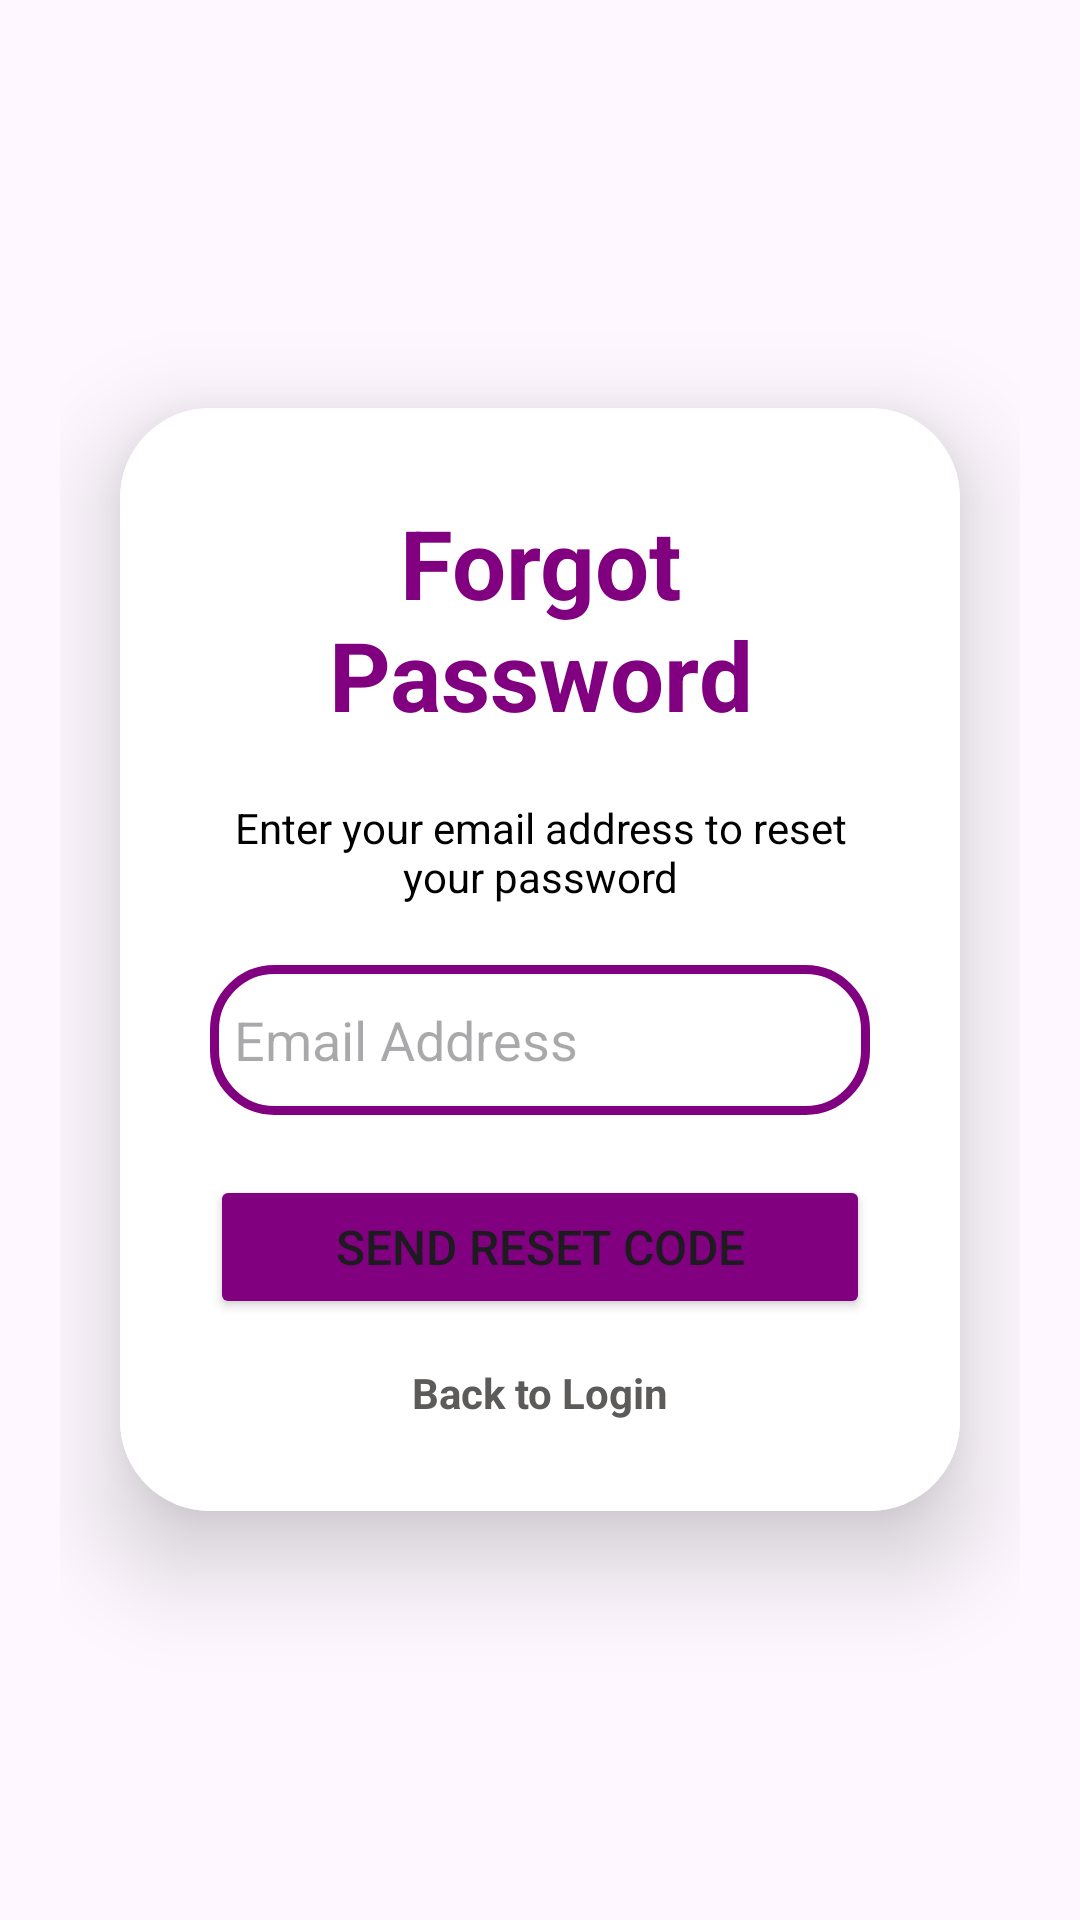

Android layout source for this screen:
<!-- AndroidManifest.xml: application theme Theme.AppCompat.Light.DarkActionBar -->
<!-- res/layout/activity_forgot_password.xml -->
<?xml version="1.0" encoding="utf-8"?>
<LinearLayout xmlns:android="http://schemas.android.com/apk/res/android"
    xmlns:app="http://schemas.android.com/apk/res-auto"
    android:layout_width="match_parent"
    android:layout_height="match_parent"
    android:orientation="vertical"
    android:gravity="center"
    android:background="@drawable/backgroind"
    android:padding="20dp">

    <androidx.cardview.widget.CardView
        android:layout_width="match_parent"
        android:layout_height="wrap_content"
        app:cardCornerRadius="30dp"
        app:cardElevation="20dp"
        android:layout_margin="20dp">

        <LinearLayout
            android:layout_width="match_parent"
            android:layout_height="wrap_content"
            android:orientation="vertical"
            android:padding="30dp"
            android:background="@color/white">

            <TextView
                android:layout_width="match_parent"
                android:layout_height="wrap_content"
                android:text="Forgot Password"
                android:textSize="32sp"
                android:textStyle="bold"
                android:textColor="@color/Purple"
                android:textAlignment="center"
                android:layout_marginBottom="20dp"/>

            <TextView
                android:layout_width="match_parent"
                android:layout_height="wrap_content"
                android:text="Enter your email address to reset your password"
                android:textSize="14sp"
                android:textColor="@color/black"
                android:textAlignment="center"
                android:layout_marginBottom="20dp"/>

            <EditText
                android:id="@+id/etEmail"
                android:layout_width="match_parent"
                android:layout_height="50dp"
                android:background="@drawable/custom_edittext"
                android:drawableLeft="@drawable/account_circle"
                android:drawablePadding="8dp"
                android:hint="Email Address"
                android:padding="8dp"
                android:textColor="@color/black"
                android:inputType="textEmailAddress"
                android:layout_marginBottom="20dp"/>

            <Button
                android:id="@+id/btnSendResetCode"
                android:layout_width="match_parent"
                android:layout_height="wrap_content"
                android:text="Send Reset Code"
                android:textSize="16sp"
                android:backgroundTint="@color/Purple"
                android:layout_marginBottom="15dp"/>

            <TextView
                android:id="@+id/tvBackToLogin"
                android:layout_width="match_parent"
                android:layout_height="wrap_content"
                android:text="Back to Login"
                android:textSize="14sp"
                android:textColor="@color/grey"
                android:textAlignment="center"
                android:textStyle="bold"
                android:clickable="true"
                android:focusable="true"/>

        </LinearLayout>
    </androidx.cardview.widget.CardView>

</LinearLayout>
<!-- resources referenced by this layout -->
<resources>
  <color name="Purple">#800080</color>
  <color name="black">#FF000000</color>
  <color name="grey">#5D5A5A</color>
  <color name="white">#FFFFFFFF</color>
  <!-- drawable custom_edittext (drawable) -->
  <?xml version="1.0" encoding="utf-8"?>
  <shape xmlns:android="http://schemas.android.com/apk/res/android"
      android:shape="rectangle">
  
      <stroke
          android:width="3dp"
          android:color="@color/Purple"/>
      <corners
          android:radius="20dp"/>
  
  </shape>
  <style name="Theme.AppCompat.Light.DarkActionBar" parent="Base.Theme.AppCompat.Light.DarkActionBar" />
  <style name="Base.Theme.AppCompat.Light.DarkActionBar" parent="Theme.Material3.DayNight.NoActionBar">
          
          
      </style>
</resources>
